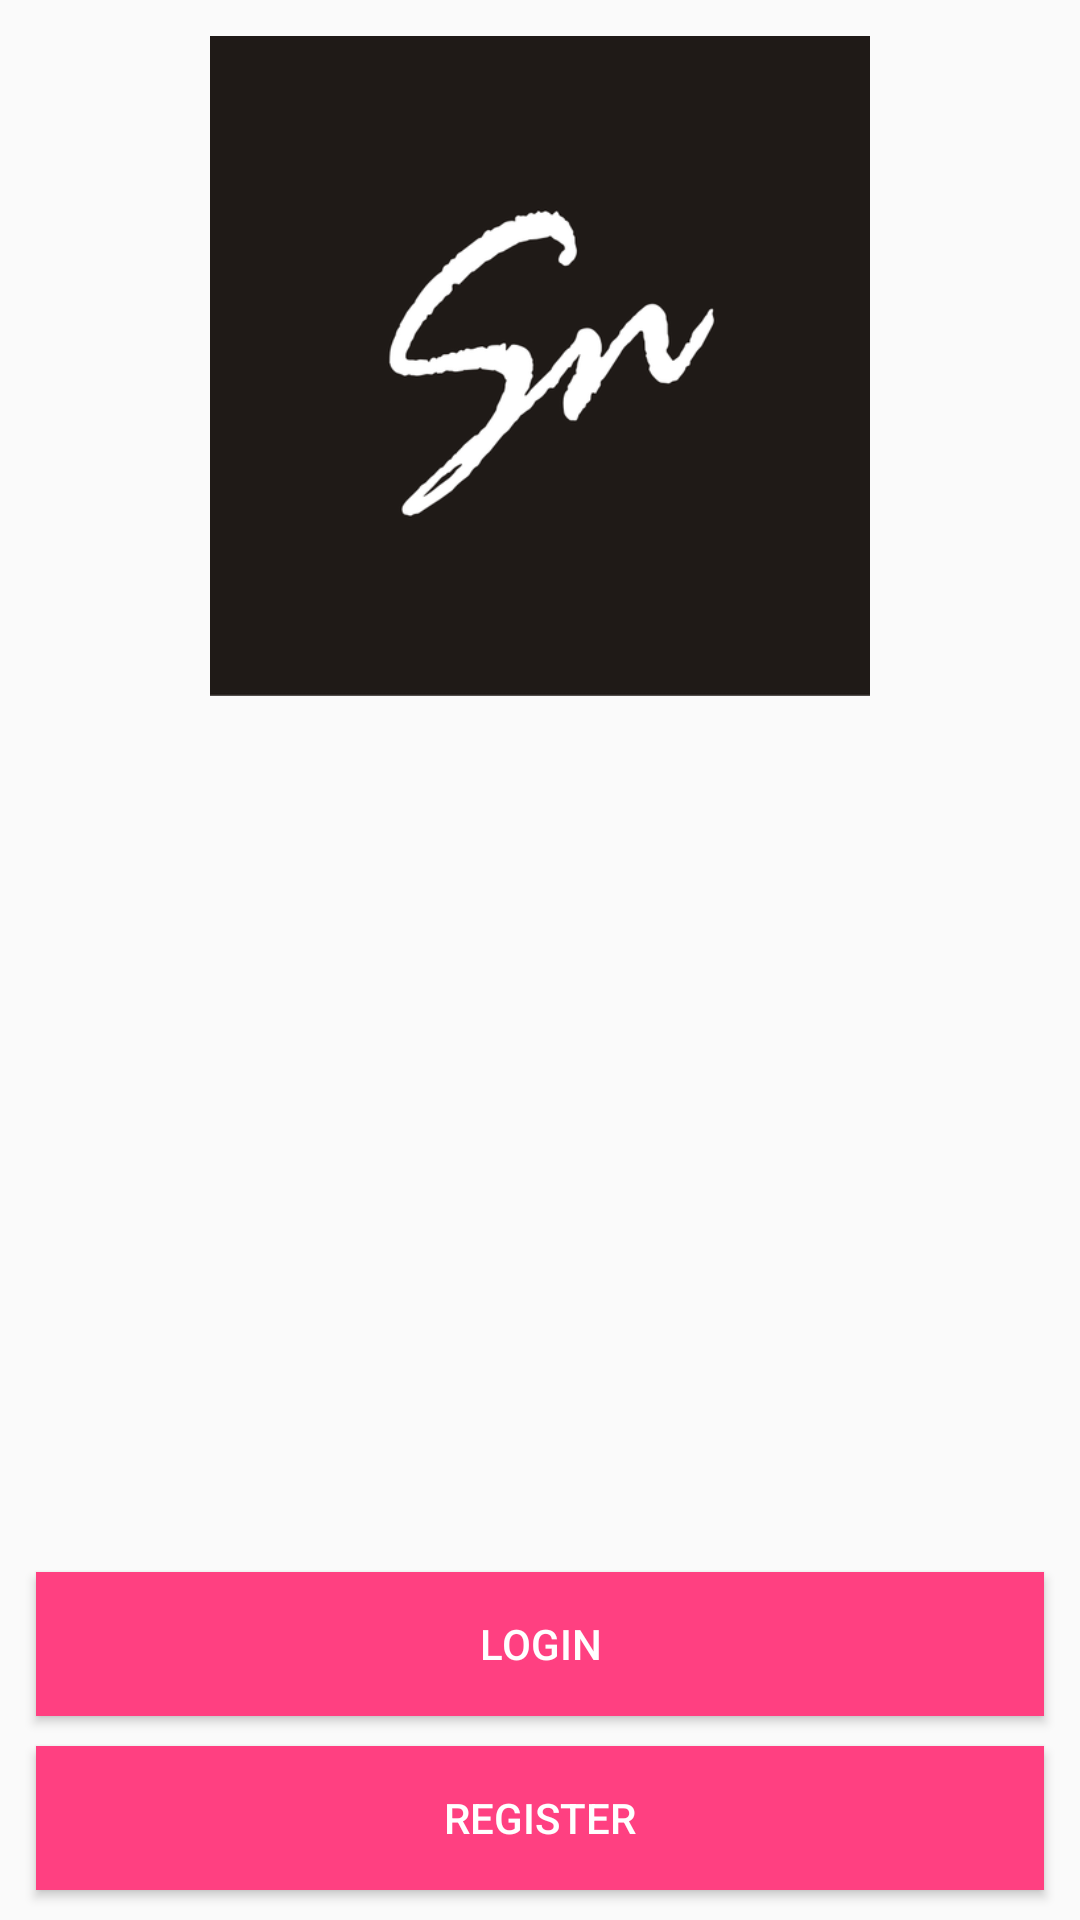

Layout XML and referenced resources for this Android screen:
<!-- AndroidManifest.xml: application theme AppTheme -->
<!-- res/layout/fragment_auth.xml -->
<?xml version="1.0" encoding="utf-8"?>
<RelativeLayout xmlns:android="http://schemas.android.com/apk/res/android"
    xmlns:tools="http://schemas.android.com/tools"
    android:layout_width="match_parent"
    android:layout_height="match_parent"
    tools:context="in.snotes.snotes.auth.AuthActivity">

    <ImageView
        android:layout_width="match_parent"
        android:layout_height="220dp"
        android:layout_marginTop="12dp"
        android:contentDescription="@string/logo_of_snotes"
        android:src="@drawable/logo" />

    <Button
        android:id="@+id/btn_login"
        style="@style/btnStyle"
        android:layout_width="match_parent"
        android:layout_height="wrap_content"
        android:layout_above="@id/btn_register"
        android:text="@string/login" />

    <Button
        android:layout_marginBottom="10dp"
        android:id="@+id/btn_register"
        style="@style/btnStyle"
        android:layout_width="match_parent"
        android:layout_height="wrap_content"
        android:layout_alignParentBottom="true"
        android:text="@string/register" />

</RelativeLayout>
<!-- resources referenced by this layout -->
<resources>
  <!-- drawable logo: png bitmap (drawable, 22133 bytes) -->
  <string name="login">Login</string>
  <string name="logo_of_snotes">Logo of SNotes</string>
  <string name="register">Register</string>
  <style name="btnStyle">
          <item name="android:textColor">@android:color/white</item>
          <item name="android:background">@color/colorAccent</item>
          <item name="android:layout_marginStart">12dp</item>
          <item name="android:layout_marginEnd">12dp</item>
          <item name="android:layout_marginTop">10dp</item>
      </style>
  <style name="AppTheme" parent="Theme.AppCompat.Light.NoActionBar">
          
          <item name="colorPrimary">@color/colorPrimary</item>
          <item name="colorPrimaryDark">@color/colorPrimaryDark</item>
          <item name="colorAccent">@color/colorAccent</item>
          <item name="preferenceTheme">@style/PreferenceThemeOverlay</item>
      </style>
  <color name="colorAccent">#FF4081</color>
  <color name="colorPrimary">#FFFFFF</color>
  <color name="colorPrimaryDark">#ECEFF1</color>
</resources>
